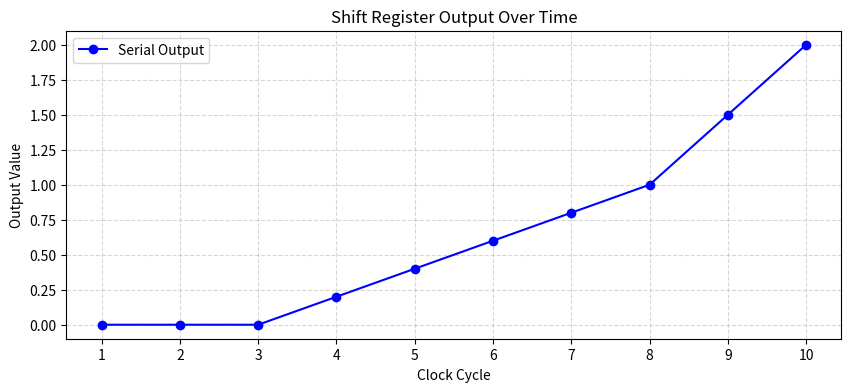

Write the Python code that produced this figure.
import numpy as np
import matplotlib.pyplot as plt

class ShiftRegister:
    def __init__(self, size):
        self.size = size
        self.reg = np.zeros(size, dtype=float)  # Initialize register with floating-point values
        self.outputs = []  # Track serial outputs over time
    
    def shift(self, input_val):
        self.reg = np.roll(self.reg, 1)  # Shift right
        self.reg[0] = input_val          # Insert new value at left
        output = self.reg[-1]            # Rightmost value = output
        self.outputs.append(output)      # Save output for plotting
        return output

# Example Usage
if __name__ == "__main__":
    sr = ShiftRegister(size=3)  # 3-stage register
    input_sequence = [0.0, 0.2, 0.4, 0.6, 0.8, 1.0, 1.5, 2.0, 2.5, 3.0]
    
    # Process input sequence
    for val in input_sequence:
        sr.shift(val)
    
    # Plot the serial output over clock cycles
    plt.figure(figsize=(10, 4))
    plt.plot(sr.outputs, marker='o', linestyle='-', color='b', label='Serial Output')
    plt.title("Shift Register Output Over Time")
    plt.xlabel("Clock Cycle")
    plt.ylabel("Output Value")
    plt.xticks(range(len(sr.outputs)), range(1, len(sr.outputs) + 1))
    plt.grid(True, linestyle='--', alpha=0.5)
    plt.legend()
    plt.show()